pico-8 play session: hold → + tap 🅾, after a click and taps of 🅾, ❎, 🅾+❎, 🅾 in the second before t = 0

[t = 2 s] hold → ~2s, tap 🅾 ~4×
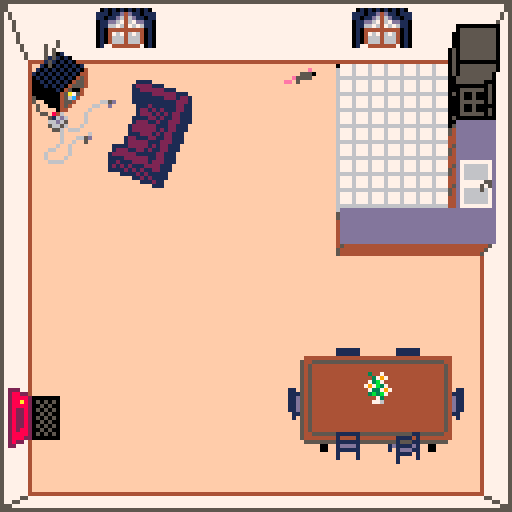
[t = 4 s] hold → ~4s, tap 🅾 ~7×
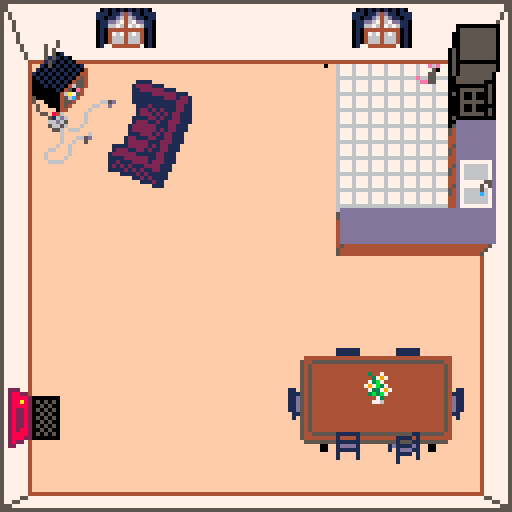
[t = 8 s] hold → ~8s, tap 🅾 ~14×
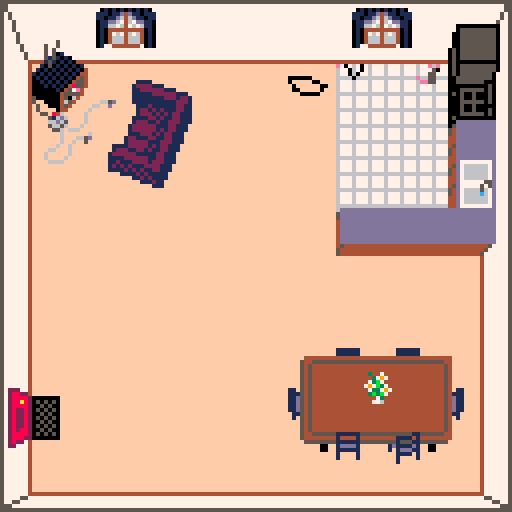

pico-8 cartridge
version 42
__lua__
-- ant & mouse house
-- by cole cecil

debug = false
debug_was_on = false
is_menu = true
last_frame_time = 0
delta_t = 0

selected_mode = "active"
menu_cursor = {}
menu_cursor_visible_time = .4
menu_cursor_cycle_time = .8

mouse = nil
ants = {}
foods = {}
phrmns = {}
tv = {}
faucet = {}
last_ant_entry = nil
ant_entry_interval = 5
collision_tiles = {}

function _init()
 init_menu()
end

function init_menu()
 poke(0x5f36, 64)
 menu_cursor.active = true
 menu_cursor.elapsed_time = 0
end

function init_game()
 init_collision_tiles()
 init_ant_hole_pos()
 init_mouse()
 init_tv()
 init_faucet()
end

function _update60()
 delta_t = time() -
   last_frame_time
 last_frame_time = time()

 if btnp(🅾️) then
  debug = not debug
  if debug then
   printh("", "log",
     not debug_was_on)
   debug_was_on = true
  end
 end
 
 if is_menu then
  update_menu()
 else
  update_game()
 end
end

function _draw()
 if is_menu then
  draw_menu()
 else
  draw_game()
 end
end

function update_menu()
 if selected_mode == "active"
   then
  menu_cursor.pos = {
   x = 41,
   y = 52
  }
 else
  menu_cursor.pos = {
   x = 41,
   y = 58
  }
 end
 
 menu_cursor.elapsed_time +=
   delta_t
 if menu_cursor.elapsed_time >
   menu_cursor_cycle_time then
  menu_cursor.elapsed_time = 0
 end
 
 if menu_cursor.active then
  if btnp(⬆️) then
   selected_mode = "active"
   menu_cursor.elapsed_time = 0
  end
  if btnp(⬇️) then
   selected_mode = "passive"
   menu_cursor.elapsed_time = 0
  end
 
  if btnp(❎) then
   log("mode selected", {
    selected_mode =
      selected_mode,
   })
   menu_cursor.active = false
   menu_cursor.elapsed_time = 0
   menu_cursor.submit_time = 0
   
   init_game()
  end
 else
  menu_cursor.submit_time +=
    delta_t
  if menu_cursor.submit_time >
    3 * menu_cursor_cycle_time
    then
   is_menu = false
  end
 end
end

function update_game()
 for i, food in ipairs(foods) do
  if food.amount <= 0 then
   if debug then
    log("food completely eaten",
      {
       id = food.id,
       pos = food.pos,
       amount = food.amount
      })
   end
   for ant in all(ants) do
    if ant.food_detected and
      ant.food_detected.id ==
      food.id then
     log("ant's detected " ..
       "food was eaten", {
        id = ant.id,
        pos = ant.pos,
        dir = ant.dir,
        food_id = food.id,
        food_pos = food.pos
       })
     ant.food_detected = nil
    end
   end
   deli(foods, i)
  end
 end

 if count(ants) == 0 or
   time() - last_ant_entry > 5
   then
  add(
   ants,
   spawn_ant(foods, phrmns)
  )
  last_ant_entry = time()
 end
 
 for i, ant in ipairs(ants) do
  if ant.home_arrival_time !=
    nil and time() -
    ant.home_arrival_time > .75
    then
   deli(ants, i)
  else
   ant_try_eating(ant)
   ant_excrete_phrmn(ant,
     phrmns)
   set_ant_dir(ant, foods,
     phrmns)
   move_ant(ant)
  end
 end

 check_mouse_eating()
 if selected_mode == "active"
   then
  set_mouse_dir()
 else
  set_auto_mouse_dir()
 end
 move_mouse()
 
 phrmns_evap(phrms)
 
 update_tv()
 update_faucet()
end

function draw_menu()
 cls(0)
	palt(0, true)
	palt(15, true)

	color(14)
	print("\^w\^tant & mouse" ..
	  "\nhouse", 21, 5)
 color(7)
	print("select mode:\n", 41, 40)

 local cursor_visible =
   menu_cursor.elapsed_time <=
   menu_cursor_visible_time
 if cursor_visible and
   menu_cursor.active	then
	 spr(16, menu_cursor.pos.x - 1,
	   menu_cursor.pos.y - 2, 1, 1,
	   true)
	end
	
	if menu_cursor.active or
	  (selected_mode == "active"
	  and cursor_visible) then
	 local clr = 7
	 if selected_mode == "active"
	   then
	  clr = 9
	 end
	 print("  active", 41, 52, clr)
	end
	if menu_cursor.active or
	  (selected_mode == "passive"
	  and cursor_visible) then
	 local clr = 7
	 if selected_mode == "passive"
	   then
	  clr = 9
	 end
	 print("  passive", 41, 58,
	   clr)
	end
	
	if menu_cursor.active then
  color(2)
  line(8, 72, 120, 72)
  if selected_mode == "active"
    then
   print("control the mouse " ..
     "and place", 8, 82)
   print("cheese crumbs for " ..
     "the ants!\n")
   print("⬅️➡️⬆️⬇️: move")
   print("❎: nibble " ..
     "cheese")
  else
   print("the mouse is " ..
     "controlled", 8, 82)
   print("automatically. " ..
     "sit back and")
   print("enjoy the show!\n")
  end
  print("🅾️: toggle blacklight")
  print("    (to see pheromone trails)")
	end
end

function draw_game()
	cls(15)
	palt(0, false)
	palt(15, true)
	
	map(0, 0, 0, 0, 16, 16)

 if debug then
  draw_phrmns(phrmns)
  local hole =
    get_ant_hole_pos()
  pset(hole.x - .5, hole.y - .5,
    14)
 end
 
 for ant in all(ants) do
  draw_ant(ant)
 end

 if mouse.anim != "run_up" and
   mouse.anim != "run_down" then
  draw_mouse()
 end

 for food in all(foods) do
  draw_food(food)
 end
 
 if mouse.anim == "run_up" or
   mouse.anim == "run_down" then
  draw_mouse()
 end

 map(16, 0, 0, 0, 16, 16)
 
 draw_tv()
 draw_faucet_drip()
end
-->8
-- ants

ant_hole_pos = nil
ant_current_id = 0

ant_speed = 1.5
ant_time_limit = 120
ant_dir_change_time = 1
ant_max_angle_change = .15
ant_food_detect_dist = 10
ant_sense_area_vrtcs = 6
ant_phrmn_detect_angle = .2
ant_phrmn_detect_dist = 5

function spawn_ant(foods,
  phrmns)
 local ant = {
  id = get_ant_id(),
  pos = get_ant_hole_pos(),
  waypoints = {
   get_ant_hole_pos()
  },
		entry_time = time(),
		home_arrival_time = nil,
		dir = nil,
		dir_change_time = nil,
		food_detected = nil,
		food_held = nil,
		sense_area = nil,
		phrmn_following = nil
 }
 set_ant_dir(ant, foods, phrmns)

 if debug then
  log("ant spawned", {
   id = ant.id,
   pos = ant.pos,
   dir = ant.dir
  })
 end

 return ant
end

function init_ant_hole_pos()
 local pos_options = {}

 for y = 52, 95 do
  add(pos_options, {
   x = 8,
   y = y
  })
 end
 for y = 112, 122 do
  add(pos_options, {
   x = 8,
   y = y
  })
 end
 for y = 64, 80 do
  add(pos_options, {
   x = 119,
   y = y
  })
 end
 for x = 58, 100 do
  add(pos_options, {
   x = x,
   y = 16
  })
 end
 for x = 9, 67 do
  add(pos_options, {
   x = x,
   y = 122
  })
 end
 
 ant_hole_pos = rnd(pos_options)
 ant_hole_pos.x += .5
 ant_hole_pos.y += .5
end

function get_ant_hole_pos()
 return {
  x = ant_hole_pos.x,
  y = ant_hole_pos.y
 }
end

function get_ant_id()
 if ant_current_id == 32767 then
  ant_current_id = 1
 else
  ant_current_id += 1
 end
 return ant_current_id
end

function set_ant_sense_area(ant)
 local sense_area = {}
 local look_angle =
   atan2(ant.dir.x, ant.dir.y)
 local angle_incr = (2 *
   ant_phrmn_detect_angle) /
   (ant_sense_area_vrtcs - 2)

 sense_area[1] = ant.pos
 for i = 2, ant_sense_area_vrtcs
   do
  local angle_to_vrtx =
    (look_angle -
    ant_phrmn_detect_angle) +
    angle_incr * (i - 2)
  local vrtx_dir = {
   x = cos(angle_to_vrtx),
   y = sin(angle_to_vrtx)
  }
  sense_area[i] = {
   x = ant.pos.x + vrtx_dir.x *
     ant_phrmn_detect_dist,
   y = ant.pos.y + vrtx_dir.y *
     ant_phrmn_detect_dist
  }
 end

 ant.sense_area = sense_area
end

function set_ant_dir(ant, foods,
  phrmns)
 if ant.dir == nil or time() -
   ant.dir_change_time >
   ant_dir_change_time then
  if ant_returning(ant) then
   set_ant_home_dir(ant, phrmns)
  else
   local food =
     ant.food_detected
   if food == nil then
    food = ant_detect_food(ant,
      foods)
    if food != nil then
     if debug then
      log("ant detected food", {
       id = ant.id,
       pos = ant.pos,
       dir = ant.dir,
       food_id = food.id,
       food_pos = food.pos
      })
     end
     if ant.phrmn_following !=
       nil then
      if debug then
       log("ant added waypoint",
         {
          reason = "detected " ..
            "food while " ..
            "following " ..
            "pheromone trail",
          id = ant.id,
          waypoint = ant.pos,
          phrmmn_id =
            ant.phrmn_following
         })
      end
      ant.phrmn_following = nil
      add(ant.waypoints, {
       x = ant.pos.x,
       y = ant.pos.y
      })
     end
    end
   end
   if food != nil then
    ant.food_detected = food
    set_ant_food_dir(ant, food)
    ant.sense_area = nil
   else
    set_ant_explr_dir(ant,
      phrmns)
   end
  end
 end
end

function set_ant_home_dir(ant,
  phrmns)
 local waypoints_left =
   count(ant.waypoints)
 local waypoint = ant.waypoints[
  waypoints_left
 ]

 if waypoints_left > 1 and
   abs(waypoint.x - ant.pos.x) <
   1 and
   abs(waypoint.y - ant.pos.y) <
   1 then
  local old_waypoint =
    deli(ant.waypoints)
  waypoint = ant.waypoints[
   waypoints_left - 1
  ]
  if debug then
   log("ant reached waypoint", {
    id = ant.id,
    pos = ant.pos,
    dir = ant.dir,
    waypoint = old_waypoint,
    new_waypoint = waypoint
   })
  end
 end

 optimize_waypoints(ant)
 waypoint = ant.waypoints[
   count(ant.waypoints)]

 local angle = atan2(
  waypoint.x - ant.pos.x,
  waypoint.y - ant.pos.y
 )
 ant.dir = {
  x = cos(angle),
  y = sin(angle)
 }
 ant.dir_change_time = time()
end

function optimize_waypoints(ant)
 local waypoints_left
 local wp_discarded
 repeat
  waypoints_left =
    count(ant.waypoints)
  wp_discarded = false
  wp = ant.waypoints[
    waypoints_left]
  home = ant.waypoints[1]
  if waypoints_left > 1 and
    distance(wp, home) >
    distance(ant.pos, home) then
   if debug then
    local new_wp = nil
    if waypoints_left > 2 then
     new_wp = ant.waypoints[
       waypoints_left - 1]
    end
    log("ant discarded " ..
      "waypoint that would " ..
      "take it further from " ..
      "home", {
     id = ant.id,
     pos = ant.pos,
     dir = ant.dir,
     old_waypoint = wp,
     new_waypoint = new_wp
    })
   end
   deli(ant.waypoints)
   waypoints_left =
     count(ant.waypoints)
   wp_discarded = true
  end
 until waypoints_left == 1 or
   not wp_discarded
end

function set_ant_food_dir(ant,
  food)
 local angle = atan2(
  food.pos.x - ant.pos.x,
  food.pos.y - ant.pos.y
 )
 ant.dir = {
  x = cos(angle),
  y = sin(angle)
 }
 ant.dir_change_time = time()
end

function set_ant_explr_dir(ant,
  phrmns)
 local ant_angle
 local phrmn_angle
 if ant.dir == nil then
  local phrmn_angles =
    get_angle_to_phrmn(phrmns,
    ant)
  if count_pairs(phrmn_angles) >
    0 then
   local food_id = rnd_key(
     phrmn_angles)
   phrmn_angle =
     phrmn_angles[food_id]
   ant.phrmn_following = food_id
   if debug then
    log("ant started " ..
      "following pheromones " ..
      "while spawning", {
       id = ant.id,
       pos = ant.pos,
       dir = ant.dir,
       phrmn_id = food_id
      })
   end
  end
  if phrmn_angle != nil then
   ant_angle = phrmn_angle
  else
   ant_angle = rnd()
  end
 else
  set_ant_sense_area(ant)
  local phrmn_angles =
    get_angle_to_phrmn(phrmns,
    ant)
  if count_pairs(phrmn_angles) >
    0 then
   local food_id = rnd_key(
     phrmn_angles)
   phrmn_angle =
     phrmn_angles[food_id]
   if food_id !=
     ant.phrmn_following then
    if debug then
     log("ant started " ..
       "following pheromones", {
        id = ant.id,
        pos = ant.pos,
        dir = ant.dir,
        phrmn_id = food_id
       })
    end
    if ant.phrmn_following !=
      nil then
     if debug then
      log("ant added waypoint", {
       reason = "switched to " ..
         "different " ..
         "pheromone trail",
       id = ant.id,
       waypoint = ant.pos,
       old_phrmn_id =
         ant.phrmn_following,
       new_phrmn_id = food_id
      })
     end
     add(ant.waypoints, {
      x = ant.pos.x,
      y = ant.pos.y
     })
    end
    ant.phrmn_following =
      food_id
   end
  end
  if phrmn_angle != nil then
   ant_angle = phrmn_angle
  else
   if ant.phrmn_following != nil
     then
    if debug then
     log("ant added waypoint", {
      reason = "pheromone " ..
        "trail lost",
      id = ant.id,
      waypoint = ant.pos,
      phrmn_id =
        ant.phrmn_following
     })
    end
    ant.phrmn_following = nil
    add(ant.waypoints, {
     x = ant.pos.x,
     y = ant.pos.y
    })
   end
   ant_angle = atan2(ant.dir.x,
     ant.dir.y)
   ant_angle -=
     rnd(ant_max_angle_change *
     2) - ant_max_angle_change
  end
 end
 
 ant.dir = {
  x = cos(ant_angle),
  y = sin(ant_angle)
 }
 ant.dir_change_time = time()
end

function move_ant(ant)
 if ant_ready_to_exit(ant) then
  return
 end
 
 local dist = ant_speed *
   delta_t

 local pos = {}
 pos.x = ant.pos.x +
   ant.dir.x * dist
 pos.y = ant.pos.y +
   ant.dir.y * dist
 
 local colliding =
   is_collision(pos)
 if colliding then
  pos.x -= ant.dir.x * dist
  colliding = is_collision(pos)
  if colliding then
   pos.x += ant.dir.x * dist
   pos.y -= ant.dir.y * dist
   colliding = is_collision(pos)
   if colliding then
    pos.x -= ant.dir.x * dist
   end
  end
 end
 
 ant.pos.x = pos.x
 ant.pos.y = pos.y
end

function ant_detect_food(ant,
  foods)
 local nearest
 local nearest_dist =
   ant_food_detect_dist
 for i, food in ipairs(foods) do
  local diff = {
   x = food.pos.x - ant.pos.x,
   y = food.pos.y - ant.pos.y
  }
  local dist = sqrt(
   diff.x * diff.x +
   diff.y * diff.y
  )
  if dist < nearest_dist then
   nearest = food
   nearest_dist = dist
  end
 end
 return nearest
end

function ant_try_eating(ant)
 if ant.food_detected != nil
   then
  local food = ant.food_detected
  local diff = {
   x = food.pos.x - ant.pos.x,
   y = food.pos.y - ant.pos.y
  }
  if abs(diff.x) < 1 and
    abs(diff.y) < 1 then
   if debug then
    log("ant obtained food", {
     id = ant.id,
     pos = ant.pos,
     dir = ant.dir,
     food_id =
       ant.food_detected.id,
     food_pos =
       ant.food_detected.pos
    })
   end
   bite_food(ant.food_detected)
   ant.food_held =
     ant.food_detected.id
   ant.food_detected = nil
  end
 end
end

function ant_excrete_phrmn(ant,
  phrmns)
 if ant.food_held != nil then
  add_phrmn(phrmns, ant.pos,
    ant.food_held)
 end
end

function ant_returning(ant)
 return ant.food_held != nil or
    time() - ant.entry_time >
    ant_time_limit
end

function ant_ready_to_exit(ant)
 if ant_returning(ant) then
  local home =
    get_ant_hole_pos()
  local diff = {
   x = home.x - ant.pos.x,
   y = home.y - ant.pos.y
  }
  local is_home =
    abs(diff.x) < 1 and
    abs(diff.y) < 1
  if is_home and
    ant.home_arrival_time == nil
    then
   ant.home_arrival_time =
     time()
   ant.pos = {
    x = home.x,
    y = home.y
   }
   if debug then
    log("ant arrived home", {
     id = ant.id,
     pos = ant.pos,
     dir = ant.dir,
     home = home
    })
   end
  end
  return is_home
 end
 return false
end

function draw_ant(ant)
 local color = 0
 local draw_sense_area = false
 
 if debug then
  if ant_returning(ant) then
   if ant.food_held != nil then
    color = 9
   else
    color = 5
   end
  elseif ant.food_detected !=
    nil then
   color = 8 
  end
  
  draw_sense_area =
    ant.sense_area != nil and
    ant.food_detected == nil and
    not ant_returning(ant)
 end

 if draw_sense_area then
  for i = 2,
    ant_sense_area_vrtcs do
   line(
    ant.sense_area[i - 1].x,
    ant.sense_area[i - 1].y,
    ant.sense_area[i].x,
    ant.sense_area[i].y,
    color
   )
  end
  line(
   ant.sense_area[
     ant_sense_area_vrtcs].x,
   ant.sense_area[
     ant_sense_area_vrtcs].y,
   ant.sense_area[1].x,
   ant.sense_area[1].y,
   color
  )
 else
  pset(
  	ant.pos.x,
  	ant.pos.y,
   color
  )
 end
end
-->8
-- utils

function distance(pos1, pos2)
 local diff = {
  x = pos2.x - pos1.x,
  y = pos2.y - pos1.y
 }
 return sqrt(
  diff.x * diff.x +
  diff.y * diff.y
 )
end

function is_collision(pos)
 local clsn_sprt = mget(
  flr(pos.x / 8),
  flr((pos.y / 8) + 16)
 )
 local sprt_col = clsn_sprt % 16
 local sprt_row =
   flr(clsn_sprt / 16)
 local pos_in_sprt = {
  x = pos.x % 8,
  y = pos.y % 8
 }
 local clsn_color = sget(
   sprt_col * 8 + pos_in_sprt.x,
   sprt_row * 8 + pos_in_sprt.y
 )
 return clsn_color == 0
end

function check_if_clsn_tile(x,
  y)
 local clsn_sprt = mget(
  x,
  y + 16
 )
 local sprt_col = clsn_sprt % 16
 local sprt_row =
   flr(clsn_sprt / 16)
 for i = 0, 7 do
  for j = 0, 7 do
   local clsn_color = sget(
    sprt_col * 8 + i,
    sprt_row * 8 + j
   )
   if clsn_color == 0 then
    return true
   end
  end
 end
 return false
end

function init_collision_tiles()
 for x = 0, 15 do
  for y = 0, 15 do
   if check_if_clsn_tile(x, y)
     then
    set_tile_val(
     collision_tiles,
     x,
     y,
     true
    )
   end
  end
 end
end

function set_tile_val(tbl, x, y,
  val)
 local col = tbl[x]
 if col == nil then
  col = {}
  tbl[x] = col
 end
 col[y] = val
end

function get_tile_val(tbl, x, y)
 local col = tbl[x]
 if col == nil then
  return nil
 end
 return col[y]
end

function get_tile_with_min_val(
  tbl, field)
 local min_val = nil
 local tile = nil
 for x, col in pairs(tbl) do
  for y, val in pairs(col) do
   if min_val == nil or
     val[field] < min_val then
    min_val = val[field]
    tile = {
     x = x,
     y = y
    }
   end
  end
 end
 return tile
end

function is_clsn_tile(x, y)
 return get_tile_val(
   collision_tiles, x, y) != nil
end

function is_in_clsn_tile(pos)
 return is_clsn_tile(
  flr(pos.x / 8),
  flr(pos.y / 8)
 )
end

function is_tile_in_bounds(x, y)
 return x >= 0 and x <= 15 and
   y >= 0 and y <= 15
end

function mnhtn_dist(x1, y1, x2,
  y2)
 return abs(x2 - x1) +
   abs(y2 - y1)
end

function count_pairs(tbl)
 local n = 0
 for k, v in pairs(tbl) do
  n += 1
 end
 return n
end

function rnd_key(tbl)
 local len = count_pairs(tbl)
 if len == 0 then
  return nil
 end
 
 local chosen = flr(rnd(len))
 local i = 0
 for k, v in pairs(tbl) do
  if i == chosen then
   return k
  end
  i += 1
 end
end

function log(msg, data)
 local total_msg = 'msg:"' ..
   msg .. '"'
 for k, v in pairs(data) do
  if type(v) == "table" then
   local tmp_v = ''
   if v.x != nil and v.y != nil
     then
    tmp_v = 'x=' .. tostr(v.x)
      .. ',y=' .. tostr(v.y)
   end
   for vk, vv in pairs(v) do
    if vk != "x" and vk != "y"
      then
     if tmp_v != '' then
      tmp_v ..= ','
     end
     tmp_v ..= vk .. '=' ..
       tostr(vv)
    end
   end
   v = tmp_v
  end
  total_msg ..= ', ' .. k ..
    ':"' .. tostr(v) .. '"'
 end
 printh(total_msg, "log")
end
-->8
-- mouse

mouse_speed = 45
mouse_anim_time = .1
mouse_idle_sprt = 240
mouse_hiding_spots = {
 {
  x = 4 * 8,
  y = 4 * 8
 },
 {
  x = 11 * 8,
  y = 12 * 8
 }
}

function init_mouse()
 mouse = {
  pos = get_mouse_start_pos(),
  dir = {
   x = 0,
   y = 1
  },
  flipped = false,
  start_pos = nil,
  end_pos = nil,
  move_prgrss = false,
  food_dropped = nil,
  anim = nil,
  anim_pos = 0
 }
 log("mouse spawned", {
  pos = mouse.pos,
  selected_mode = selected_mode
 })
 local path =
   get_mouse_food_path()
 local path_str = ""
 for node in all(mouse.path) do
  path_str ..= "x=" .. node.x ..
    "y=" .. node.y .. ", "
 end
end

function get_mouse_start_pos()
 local pos
 if selected_mode == "active"
   then
  pos = {
   x = 8 * 8,
   y = 2 * 8
  }
 else
  pos = rnd(mouse_hiding_spots)
 end
 return pos
end

function check_mouse_eating()
 if btnp(❎) and selected_mode
   == "active" then
  local pos = {
   x = mouse.pos.x + 4,
   y = mouse.pos.y + 4
  }
  if is_valid_food_pos(pos) then
   mouse.anim = "nibble"
   mouse.anim_pos = 0
   mouse.food_dropped =
     spawn_food(pos,
     mouse.flipped)
  end
 end
end

function set_mouse_dir()
 if (mouse.end_pos != nil and
    not mouse.move_prgrss) or
    mouse.anim == "nibble" then
  return
 end

 local dir
 local anim
 if btn(⬅️) then
  dir = {
   x = -1,
   y = 0
  }
  anim = "run_horiz"
 end
 if btn(➡️) then
  dir = {
   x = 1,
   y = 0
  }
  anim = "run_horiz"
 end
 if btn(⬆️) then
  dir = {
   x = 0,
   y = -1
  }
  anim = "run_up"
 end
 if btn(⬇️) then
  dir = {
   x = 0,
   y = 1
  }
  anim = "run_down"
 end
 
 if dir == nil then
  return
 end

 local end_pos
 if mouse.end_pos != nil then
  if dir.x != mouse.dir.x or
    dir.y != mouse.dir.y then
   return
  end
  end_pos = {
   x = mouse.end_pos.x +
     dir.x * 8,
   y = mouse.end_pos.y +
     dir.y * 8
  }
 else
  end_pos = {
   x = mouse.pos.x + dir.x * 8,
   y = mouse.pos.y + dir.y * 8
  }
 end
 if is_in_clsn_tile(end_pos)
   then
  return
 end
 
 mouse.anim = anim
 mouse.dir = dir
 if mouse.dir.x == -1 then
  mouse.flipped = true
 elseif mouse.dir.x == 1 then
  mouse.flipped = false
 end
 if mouse.start_pos == nil then
  mouse.start_pos = {
   x = mouse.pos.x,
   y = mouse.pos.y
  }
 end
 mouse.end_pos = end_pos
 mouse.move_prgrss = false
end

function set_auto_mouse_dir()
 if mouse.end_pos == nil and
   mouse.path != nil then
  mouse.start_pos = {
   x = mouse.pos.x,
   y = mouse.pos.y
  }
  
  local end_tile =
    deli(mouse.path, 1)
  mouse.end_pos = {
   x = end_tile.x * 8,
   y = end_tile.y * 8
  }
  
  local x = mouse.end_pos.x -
    mouse.start_pos.x
  local y = mouse.end_pos.y -
    mouse.start_pos.y
  mouse.dir = {
   x = mid(-1, x, 1),
   y = mid(-1, y, 1)
  }
  
  if mouse.dir.x != 0 then
   mouse.anim = "run_horiz"
   if mouse.dir.x == -1 then
    mouse.flipped = true
   else
    mouse.flipped = false
   end
  else
   if mouse.dir.y == -1 then
    mouse.anim = "run_up"
   else
    mouse.anim = "run_down"
   end
  end
  
  if count(mouse.path) == 0 then
   mouse.path = nil
  end
 end
end

function move_mouse()
 if mouse.end_pos == nil then
  return
 end
 
 local axis
 if mouse.dir.x != 0 then
  axis = "x"
 else
  axis = "y"
 end
 
 mouse.pos[axis] +=
   mouse.dir[axis] * mouse_speed
   * delta_t
 local d1 = mouse.pos[axis]
   - mouse.start_pos[axis]
 local d2 = mouse.end_pos[axis]
   - mouse.start_pos[axis]
 if abs(d1) >= abs(d2) then
  mouse.pos[axis] =
    mouse.end_pos[axis]
  mouse.start_pos = nil
  mouse.end_pos = nil
  mouse.anim = nil
  mouse.anim_pos = 0
  mouse.move_prgrss = false
 elseif abs(
    mouse.end_pos[axis] -
    mouse.pos[axis]
   ) < 4
   then
  mouse.move_prgrss = true
 end
end

function get_mouse_food_path()
 local options =
   get_food_pos_options()
 local food_pos = rnd(options)
 mouse.path_type = "food"
 mouse.path = 
   calc_path({
    x = flr(food_pos.x / 8),
    y = flr(food_pos.y / 8)
   })
end

function get_mouse_hide_path()
 local hiding_spot =
   rnd(mouse_hiding_spots)
 mouse.path_type = "hide"
 mouse.path =
   calc_path({
     x = flr(hiding_spot.x / 8),
     y = flr(hiding_spot.y / 8)
   })
end

function calc_path(dest)
 local open = {}
 local closed = {}
 local current = nil
 
 local start = {
  x = flr(mouse.pos.x / 8),
  y = flr(mouse.pos.y / 8)
 }
	 log("calculating mouse path", {
  start = start,
  dest = dest
 })
 set_tile_val(
  open,
  start.x,
  start.y,
  {
   parent = nil,
   dist = 0,
   estmt = mnhtn_dist(
    start.x,
    start.y,
    dest.x,
    dest.y
   )
  }
 )

 while current == nil or
   current.x != dest.x or
   current.y != dest.y do
  current =
    get_tile_with_min_val(open,
    "estmt")
  current_vals =
    open[current.x][current.y]
  
  set_tile_val(
   closed,
   current.x,
   current.y,
   current_vals
  )
  set_tile_val(
   open,
   current.x,
   current.y,
   nil
  )
  
  local adj_list = {
   {
    x = current.x - 1,
    y = current.y
   },
   {
    x = current.x + 1,
    y = current.y
   },
   {
    x = current.x,
    y = current.y - 1
   },
   {
    x = current.x,
    y = current.y + 1
   }
  }
  for tile in all(adj_list) do
   if is_tile_in_bounds(tile.x,
     tile.y) and
     not is_clsn_tile(tile.x,
     tile.y) and
     get_tile_val(closed,
     tile.x, tile.y) == nil then
    local dist =
      current_vals.dist + 1
    local estmt = dist +
      mnhtn_dist(
       tile.x,
       tile.y,
       dest.x,
       dest.y
      )
    local open_tile_val =
      get_tile_val(open, tile.x,
      tile.y)
    if open_tile_val == nil or
      open_tile_val.dist > dist
      then
     set_tile_val(
      open,
      tile.x,
      tile.y,
      {
       parent = current,
       dist = dist,
       estmt = estmt
      }
     )
    end
   end
  end
 end
 
 local path = {}
 local current_dir = {
  x = 0,
  y = 0
 }
 while current != nil do
  val = get_tile_val(closed,
    current.x, current.y)
  local parent = val.parent
  if parent != nil then
   local dir = {
    x = parent.x - current.x,
    y = parent.y - current.y
   }
   if dir.x != current_dir.x or
     dir.y != current_dir.y then
    add(path, current, 1)
    current_dir = dir
   end
  end
  current = parent
 end
 return path
end

function draw_mouse()
 if mouse.anim == "run_horiz"
   then
  local frame = flr(
    mouse.anim_pos /
    mouse_anim_time)
  spr(224 + frame, mouse.pos.x,
    mouse.pos.y, 1, 1,
    mouse.flipped)
  mouse.anim_pos += delta_t
  if mouse.anim_pos >= 4 *
    mouse_anim_time then
   mouse.anim_pos -= 4 *
     mouse_anim_time
  end
 elseif mouse.anim == "run_down"
   then
  local frame = flr(
    mouse.anim_pos /
    mouse_anim_time)
  spr(228 + frame, mouse.pos.x,
    mouse.pos.y, 1, 1)
  mouse.anim_pos += delta_t
  if mouse.anim_pos >= 4 *
    mouse_anim_time then
   mouse.anim_pos -= 4 *
     mouse_anim_time
  end
 elseif mouse.anim == "run_up"
   then
  local frame = flr(
    mouse.anim_pos /
    mouse_anim_time)
  spr(232 + frame, mouse.pos.x,
    mouse.pos.y, 1, 1)
  mouse.anim_pos += delta_t
  if mouse.anim_pos >= 4 *
    mouse_anim_time then
   mouse.anim_pos -= 4 *
     mouse_anim_time
  end
 elseif mouse.anim == "nibble"
   then
  local frame = flr(
    mouse.anim_pos /
    mouse_anim_time)
  local offset
  if frame <= 3 then
   offset = 1 + flr(frame / 2)
  elseif frame <= 15 then
   local loop_frame =
     (frame - 4) % 3
   if loop_frame == 1 then
    offset = 3
   else
    offset = 2
   end
  else
   offset = 2
  end
  spr(mouse_idle_sprt + offset,
    mouse.pos.x, mouse.pos.y, 1,
    1, mouse.flipped)
  if frame == 6 then
   mouse.food_dropped
     .anim_frame = 1
  elseif frame == 9 then
   mouse.food_dropped
     .anim_frame = 2
  elseif frame == 12 then
   mouse.food_dropped
     .anim_frame = 3
  elseif frame == 15 then
   mouse.food_dropped
     .anim_frame = 4
  end
  mouse.anim_pos += delta_t
  if mouse.anim_pos >= 18 *
    mouse_anim_time then
   mouse.anim = nil
   mouse.anim_pos = 0
   mouse.food_dropped = nil
  end
 else
  spr(mouse_idle_sprt,
    mouse.pos.x,
    mouse.pos.y, 1, 1,
    mouse.flipped)
 end
end
-->8
-- food

food_current_id = 0
food_bite_size = .05

function get_food_pos_options()
 local pos_options = {}
 for x = 0, 15 do
  for y = 0, 15 do
   local sprite =
     mget(x, y + 16)
   local sprt_col = sprite % 16
   local sprt_row =
     flr(sprite / 16)
   local sprt_clr = sget(
    sprt_col * 8,
    sprt_row * 8
   )
   if sprt_clr == 7 then
    local spot_taken = false
    for food in all(foods) do
     if food.pos.x == x * 8 + 4
       and food.pos.y ==
       y * 8 + 4 then
      spot_taken = true
     end
    end
    if not spot_taken then
     add(pos_options, {
      x = x * 8 + 4,
      y = y * 8 + 4
     })
    end
   end
  end
 end
 return pos_options
end

function is_valid_food_pos(pos)
 for option in
   all(get_food_pos_options())
   do
  if pos.x == option.x and
    pos.y == option.y then
   return true
  end
 end
 return false
end

function spawn_food(pos,
  flipped)
 if not is_valid_food_pos(pos)
   then
  if debug then
   log("tried to spawn food " ..
     "at invalid position", {
      pos = pos
     })
  end
  return
 end

 local food = {
  id = get_food_id(),
  pos = pos,
  amount = 1,
  anim_frame = 0,
  flipped = flipped
 }
 add(foods, food)
 if debug then
  log("food spawned", {
   id = food.id,
   pos = food.pos,
   amount = food.amount
  })
 end
 return food
end

function get_food_id()
 if food_current_id == 32767
   then
  food_current_id = 1
 else
  food_current_id += 1
 end
 return food_current_id
end

function bite_food(food)
 local new_amount = food.amount
   - food_bite_size
 if new_amount < 0 then
  new_amount = 0
 end
 if debug then
  log("food bitten", {
   id = food.id,
   pos = food.pos,
   old_amount = food.amount,
   new_amount = new_amount
  })
 end
 food.amount = new_amount
end

function draw_food(food)
 local frame = ceil(
   food.anim_frame *
   food.amount)
 spr(244 + frame,
   food.pos.x - 4,
   food.pos.y - 4, 1, 1,
   food.flipped)
end
-->8
-- pheromones

phrmn_add_rate = .15
phrmn_evap_rate = .003

function add_phrmn(phrmns, pos,
   food_id)
 local col = phrmns[flr(pos.x)]
 if col == nil then
  col = {}
  phrmns[flr(pos.x)] = col
 end
 
 local cell = col[flr(pos.y)]
 if cell == nil then
  cell = {}
  col[flr(pos.y)] = cell
 end

 local phrmn = cell[food_id]
 if phrmn == nil then
  phrmn = 0
 end
 
 phrmn += phrmn_add_rate *
   delta_t
 phrmn = min(phrmn, 1)
 cell[food_id] = phrmn
end

function phrmns_evap(phrms)
 for x, col in pairs(phrmns) do
  for y, cell in pairs(col) do
   for food_id, phrmn in
     pairs(cell) do
    phrmn -= phrmn_evap_rate *
      delta_t
    cell[food_id] = phrmn
    if phrmn <= 0 then
     cell[food_id] = nil
     if count_pairs(cell) == 0
       then
      col[y] = nil
      if count_pairs(col) == 0
        then
       phrmns[x] = nil
      end
     end
    end
   end
  end
 end
end

function get_angle_to_phrmn(
  phrmns, ant)
 local bounds
 local look_angle
 if ant.dir != nil then
  bounds =
    get_phrmn_dtct_bnds(ant)
  look_angle =
    atan2(ant.dir.x, ant.dir.y)
 else
  bounds =
    get_spawn_phrmn_dtct_bnds(
    ant)
 end

 local phrmn_dirs = {}
 for i=bounds.x1, bounds.x2 do
  for j=bounds.y1, bounds.y2 do
   local phrmn_col = phrmns[i]
   local phrmn_cell
   if phrmn_col != nil then
    phrmn_cell = phrmn_col[j]
   end
   if phrmn_cell != nil then
    for food_id, phrmn in
      pairs(phrmn_cell) do
     local dir = {
      x = i + .5 - ant.pos.x,
      y = j + .5 - ant.pos.y
     }
     local angle = atan2(
       dir.x, dir.y)
     local dist = sqrt(
      dir.x * dir.x +
      dir.y * dir.y
     )

     local in_sense_area
     if look_angle != nil then
      in_sense_area = dist <
        ant_phrmn_detect_dist and
        angle > (look_angle -
        ant_phrmn_detect_angle)
        and angle < (look_angle +
        ant_phrmn_detect_angle)
     else
      in_sense_area = dist <
        ant_phrmn_detect_dist
     end

     if in_sense_area then
      local phrmn_dir =
        phrmn_dirs[food_id]
      if phrmn_dir == nil then
       phrmn_dir = {
        x = 0,
        y = 0
       }
       phrmn_dirs[food_id] =
         phrmn_dir
      end

      local infl = {
       x = dir.x * phrmn,
       y = dir.y * phrmn
      }
      phrmn_dir.x += infl.x
      phrmn_dir.y += infl.y
     end
    end
   end
  end
 end

 local phrmn_angles = {}
 for food_id, phrmn_dir in
   pairs(phrmn_dirs) do
  phrmn_angles[food_id] = atan2(
   phrmn_dir.x,
   phrmn_dir.y
  )
 end
 return phrmn_angles
end

function get_phrmn_dtct_bnds(
  ant)
 local bounds = {
  x1 = flr(ant.sense_area[1].x),
  x2 = flr(ant.sense_area[1].x),
  y1 = flr(ant.sense_area[1].y),
  y2 = flr(ant.sense_area[1].y)
 }
 for i = 2, ant_sense_area_vrtcs
   do
  bounds.x1 = min(
   bounds.x1,
   flr(ant.sense_area[i].x)
  )
  bounds.x2 = max(
   bounds.x2,
   flr(ant.sense_area[i].x)
  )
  bounds.y1 = min(
   bounds.y1,
   flr(ant.sense_area[i].y)
  )
  bounds.y2 = max(
   bounds.y2,
   flr(ant.sense_area[i].y)
  )
 end
 return bounds
end

function
  get_spawn_phrmn_dtct_bnds(ant)
 local diag_side = sqrt(2) *
  ant_phrmn_detect_dist
  
 local sense_area = {}
 sense_area[1] = {
  x = ant.pos.x +
    ant_phrmn_detect_dist,
  y = ant.pos.y
 }
 sense_area[2] = {
  x = ant.pos.x + diag_side,
  y = ant.pos.y + diag_side
 }
 sense_area[3] = {
  x = ant.pos.x,
  y = ant.pos.y +
    ant_phrmn_detect_dist
 }
 sense_area[4] = {
  x = ant.pos.x - diag_side,
  y = ant.pos.y + diag_side
 }
 sense_area[5] = {
  x = ant.pos.x -
    ant_phrmn_detect_dist,
  y = ant.pos.y
 }
 sense_area[6] = {
  x = ant.pos.x - diag_side,
  y = ant.pos.y - diag_side
 }
 sense_area[7] = {
  x = ant.pos.x,
  y = ant.pos.y -
    ant_phrmn_detect_dist
 }
 sense_area[8] = {
  x = ant.pos.x + diag_side,
  y = ant.pos.y - diag_side
 }

 local bounds = {
  x1 = flr(sense_area[1].x),
  x2 = flr(sense_area[1].x),
  y1 = flr(sense_area[1].y),
  y2 = flr(sense_area[1].y)
 }
 for i = 2, 8 do
  bounds.x1 = min(
   bounds.x1,
   flr(sense_area[i].x)
  )
  bounds.x2 = max(
   bounds.x2,
   flr(sense_area[i].x)
  )
  bounds.y1 = min(
   bounds.y1,
   flr(sense_area[i].y)
  )
  bounds.y2 = max(
   bounds.y2,
   flr(sense_area[i].y)
  )
 end
 return bounds
end

function draw_phrmns(phrmns)
 for x, col in pairs(phrmns) do
  for y, cell in pairs(col) do
   for food_id, phrmn in
     pairs(cell) do
    if phrmn > 0 and
      phrmn <= .33 then
     pset(x, y, 4)
    elseif phrmn > .33 and
      phrmn <= .66 then
     pset(x, y, 8)
    elseif phrmn > .66 then
     pset(x, y, 10)
    end
   end
  end
 end
end

function log_phrmns(phrmns)
 printh("pheromones: {", "log")
 for x, col in pairs(phrmns) do
  printh(" x = " .. x .. ": {",
    "log")
  for y, cell in pairs(col) do
   printh("  y = " .. y ..
     ": {", "log")
   for food_id, phrmn in
     pairs(cell) do
    printh("   food_id = " ..
      food_id .. ": " .. phrmn,
      "log")
   end
   printh("  }", "log")
  end
  printh(" }", "log")
 end
 printh("}", "log")
end
-->8
-- tv

tv_px_colors = {0, 5, 6}

function init_tv()
 tv.pixels = {}
 add(tv.pixels, {
  x = 20,
  y = 19
 })
 add(tv.pixels, {
  x = 19,
  y = 20
 })
 add(tv.pixels, {
  x = 20,
  y = 20
 })
 add(tv.pixels, {
  x = 18,
  y = 21,
  alt_color = 8
 })
 add(tv.pixels, {
  x = 19,
  y = 21
 })
 add(tv.pixels, {
  x = 20,
  y = 21
 })
 add(tv.pixels, {
  x = 17,
  y = 22
 })
 add(tv.pixels, {
  x = 18,
  y = 22,
  alt_color = 7
 })
 add(tv.pixels, {
  x = 19,
  y = 22,
  alt_color = 14
 })
 add(tv.pixels, {
  x = 16,
  y = 23
 })
 add(tv.pixels, {
  x = 17,
  y = 23,
  alt_color = 10
 })
 add(tv.pixels, {
  x = 18,
  y = 23,
  alt_color = 7
 })
 add(tv.pixels, {
  x = 19,
  y = 23
 })
 add(tv.pixels, {
  x = 16,
  y = 24
 })
 add(tv.pixels, {
  x = 17,
  y = 24
 })
 add(tv.pixels, {
  x = 18,
  y = 24,
  alt_color = 12
 })
 add(tv.pixels, {
  x = 16,
  y = 25
 })
 add(tv.pixels, {
  x = 17,
  y = 25
 })
 add(tv.pixels, {
  x = 16,
  y = 26
 })
 
 for px in all(tv.pixels) do
  if px.alt_color == nil then
   px.alt_color = 5
  end
  px.color = get_tv_px_color(px)
  px.elapsed_time = 0
  px.time_limit =
    get_tv_px_time_limit()
 end
end

function update_tv()
 for px in all(tv.pixels) do
  px.elapsed_time += delta_t
  if px.elapsed_time >=
    px.time_limit then
   px.elapsed_time = 0
   px.time_limit =
     get_tv_px_time_limit()
   px.color =
     get_tv_px_color(px)
  end
 end
end

function get_tv_px_color(px)
 local total =
   count(tv_px_colors)
 if px.alt_color != nil then
  total += 5
 end
 
 local i = flr(rnd(total)) + 1
 if i <= count(tv_px_colors)
   then
  return tv_px_colors[i]
 else
  return px.alt_color
 end
end

function get_tv_px_time_limit()
 return .05 + .05 * rnd()
end

function draw_tv()
 for px in all(tv.pixels) do
  pset(px.x, px.y, px.color)
 end
end
-->8
-- faucet

faucet_drip_interval = 4
faucet_drip_max_hangtime = 1
faucet_drip_accel = 300
faucet_start_pos = {
 x = 120,
 y = 48
}
faucet_end_pos = {
 x = 120,
 y = 50
}

function init_faucet()
 faucet = {
  last_drip_time = 0,
  drip = nil
 }
end

function update_faucet()
 if faucet.drip != nil then
  if time() -
    faucet.last_drip_time <
    faucet_drip_max_hangtime
    then
   return
  end
  faucet.drip.speed +=
    faucet_drip_accel * delta_t
  faucet.drip.pos.y +=
    faucet.drip.speed * delta_t
  if flr(faucet.drip.pos.y) >
    faucet_end_pos.y then
   faucet.drip = nil
  end
 elseif faucet.last_drip_time
   == nil or time() -
   faucet.last_drip_time >=
   faucet_drip_interval then
  faucet.drip = {
   pos = {
    x = faucet_start_pos.x,
    y = faucet_start_pos.y
   },
   hangtime = 0,
   speed = 0
  }
  faucet.last_drip_time = time()
 end
end

function draw_faucet_drip()
 if faucet.drip != nil and
  flr(faucet.drip.pos.y) <=
  faucet_end_pos.y then
  pset(faucet.drip.pos.x,
    faucet.drip.pos.y, 12)
 end
end
__gfx__
ffffffff5555555555555555555555555555555555555555ffffffffffffffff67776777ffff6777ffffffffffffffffffffffffffffffffffffffffffffffff
ffffffff5577777777777755777777777777777777777777ffffffffffffffff67776777ffff6777fffffffffffffffffffffffff66fffffffffffffffffffff
ff7ff7ff5577777777777755777777777010101010101077ffffff5fffffffff67776777ffff6777fffffffffffffffffffffff66fffffffffffffffffffffff
fff77fff575777777777757577777777111011d4d1101117fff5ff5fffffffff66666666ffff6666ffffffffffffffffffffff6fffffffffffffffffffffffff
fff77fff57577777777775757777777711011d646d110117fff5f5ffffffffff67776777ffff6777fffffffffffffffffffff6ffffffffffffffffffffffffff
ff7ff7ff577577777777577577777777011dd67467dd1107fff5f501ffffffff67776777ffff6777fffffffffffffffffffff6ffffffffffffffffffffffffff
ffffffff5775777777775775777777770116676476761107fff5151010ffffff67776777ffff6777fffffffffffffffffffff6ffffffffffff00000000000fff
ffffffff5775777777775775777777770104444444440107fff15101010fffff66666666ffff6666ffffffffffffffff6fff6fffffffffffff05555555550fff
ffffffff5777577777757775777777770104767467640107ff10501010101ffffffffffffffffffffffffffffffffff6f666fffffffffffff005555555550fff
ffff99ff5777577777757775777777770104666466640107f1010101010104fffffffffffffffffffffffffffffffff6fffffffffffffffff005555555550fff
fff99aaf577757777775777577777777010466646664010710101010101044fffffffffffffffffffffffffffffffff6fff66ffffffffffff005555555550fff
ff99aa9f577775777757777577777777017744444447010701010101010454fffffffffffffffffffffffffffffffff6ff6ffffffffffffff005555555550fff
f9aa9aaf577775777757777577777777777777777777777700101010104554ffffffffffff1111ffffffffffffffff6ff6ffffffffffffff0505555555550fff
fa9aaa9f577777577577777577777777777777777777777700010101048554fffffffffff12222111fffffffffff66fff6ffffffffffffff0505555555550fff
ffffffff577777577577777577777777777777777777777700000010457e4ffffffffffff11222222111fffffff6fffff6ffffffffffffff0505555555550fff
ffffffff5777777447777775444444444444444444444444000000045a754ffffffffffff11111222222111ffff6ffff6fffffffffffffff0500000000000fff
f5f6ffff5777777447777775ffffffff57777774ffffffff5000000455c4fffffffffffff111111112221221ffff6666ffffffffffffffff0505555555550fff
556e6ffe5777777447777775ffffffff57222774ffffffff5ff00004554ffffffff5dffff111111111112221ffffffffffffffffffffffff0505555555550fff
f66fffef5777777447777775ffffffff57288224fffffffff5ff000454fffffffffdffffff11121111112211ffffffffffffffffffffffff050555555550ffff
e66fffef577777744777777544444444572888820000000ff5ffff044fffffffffffffffff12212121112211ffffffffffffffffffffffff005555555550ffff
f566fffe57777774477777757777777757288a820505050fff55f846ffffffffffffffffff12221212122111ffffffffffffffffffffffff005555555000ffff
56666ffe577777744777777577777777572888820050500fffff516d6ffffffffffffffff111122121122111ffffffffffffffffffffffff000000000050ffff
e5666eef577777744777777577777777572822820505050fffff66d65ffffffffffffffff122211211222111ffffffffffffffffffffffff000555555050ffff
556fffff577777744777777555555555572822820050500fffff5665ffffffffffffffff122222211122111fffffffffffffffffffffffff050500500050ffff
ffffffff5777777447777775ffffffff572822820505050ffffff55fffffffffffffffff122222212122111fffffffffffffffffffffffff000500500050ffff
ffffffff5777777447777775ffffffff572822820050500fffffffffffffff6fffffffff11122212122111ffffffffffffffffffffffffff000555555050ffff
ffffffff5777777447777775ffffffff572822820505050ffffffffffffff5dffffffff122111221122111ffffffffffffffffffffffffff000500500000ffff
ffffffff5777777447777775ffffffff572828820050500ffffffffffffff5fffffffff122222111222111ffffffffffffffffffffffffff000500500050ffff
ffffffff5777755775577775ffffffff572888820505050fffffffffffffffffffff11112222212122111fffffffffffffffffffffffffff000555555050ffff
ffffffff5775577777755775ffffffff572888220000000fffffffffffffffffffff12221122121122111fffffffffffffffffffffffffff050000000000ffff
ffffffff5557777777777555ffffffff57282274fffffffffffffffffffffffffff12222221111122111ffffffffffffffffffffffffffff00ddddddddddffff
ffffffff5555555555555555ffffffff57227774fffffffffffffffffffffffffff11112222221122111ffffffffffffffffffffffffffff05ddddddddddffff
fffffffffffffffffffffffffffffffffffffffffffffffffffffffffffffffffff11211122221222111ffffffffffffffffffffffffffff54ddddddddddffff
fffffffffffffffffffffffffffffffffffffffffffffffffffffffffffffffffff1212121112222111fffffffffffffffffffffffffffff54ddddddddddffff
fffffffffffffffffffffffffffffffffffffffffffffffffffffffffffffffffff1111212121122111fffffffffffffffffffffffffffff44ddddddddddffff
ffffffffffffffffffffffffffffffffffffffffffffffffffffffffffffffffffffff111121211111ffffffffffffffffffffffffffffff44ddddddddddffff
fffffffffffffffffffffffffffffffffffffffffffffffffffffffffffffffffffffffff112121111ffffffffffffffffffffffffffffff45ddddddddddffff
fffffffffffffffffffffffffffffffffffffffffffffffffffffffffffffffffffffffffff111211fffffffffffffffffffffffffffffff54ddddddddddffff
ffffffffffffffffffffffffffffffffffffffffffffffffffffffffffffffffffffffffffffff111fffffffffffffffffffffffffffffff54ddddddddddffff
ffffffffffffffffffffffffffffffffffffffffffffffffffffffffffffffffffffffffffffffffffffffffffffffffffffffffffffffff44ddddddddddffff
ffffffffffffffffffffffffffffffffffffffffffffffffffffffffffffffffffffffffffffffffffffffffffffffffffffffffffffffff44d77777777dffff
ffffffffffffffffffffffffffffffffffffffffffffffffffffffffffffffffffffffffffffffffffffffffffffffffffffffffffffffff45d76666667dffff
ffffffffffffffffffffffffffffffffffffffffffffffffffffffffffffffffffffffffffffffffffffffffffffffffffffffffffffffff54d76666667dffff
ffffffffffffffffffffffffffffffffffffffffffffffffffffffffffffffffffffffffffffffffffffffffffffffffffffffffffffffff54d76666667dffff
ffffffffffffffffffffffffffffffffffffffffffffffffffffffffffffffffffffffffffffffffffffffffffffffffffffffffffffffff44d76666667dffff
ffffffffffffffffffffffffffffffffffffffffffffffffffffffffffffffffffffffffffffffffffffffffffffffffffffffffffffffff44d77777755dffff
ffffffffffffffffffffffffffffffffffffffffffffffffffffffffffffffffffffffffffffffffffffffffffffffffffffffffffffffff45d77777575dffff
ffffffffffffffffffff111111fffffffff111111fffffffffffffffffffffffffffffffffffffffffffffffffffffffffffffffffffffff54d76666567dffff
ffffffffffffffffffff111111fffffffff111111fffffffffffffffffffffffffffffffffffffffffffffffffffffffffffffffffffffff54d76666667dffff
ffffffffffff4444444444444444444444444444444444444fffffffffffffffffffffffffffffffffffffffffffffffffffffffffffffff44d76666667dffff
fffffffffff54455555555555555555555555555555555544fffffffffffffffffffffffffffffffffffffffffffffffffffffffffffffff44d76666667dffff
fffffffffff54544444444444444444444444444444444454fffffffffffffffffffffffffffffffffffffffffffffffffffffffffffffff44d77777777dffff
fffffffffff54544444444444444444444444444444444454ffffffffffffffffffffffffffffffffffffdddddddddddddddddddddddddddddddddddddddffff
fffffffffff54544444444444444344744444444444444454fffffffffffffffffffffffffffffffffff5dddddddddddddddddddddddddddddddddddddddffff
fffffffffff54544444444444444437974444444444444454fffffffffffffffffffffffffffffffffff5dddddddddddddddddddddddddddddddddddddddffff
fffffffffff5454444444444444473b744444444444444454fffffffffffffffffffffffffffffffffff4dddddddddddddddddddddddddddddddddddddddffff
fffffffffff5454444444444444797b374444444444444454fffffffffffffffffffffffffffffffffff4dddddddddddddddddddddddddddddddddddddddffff
ffffffff11f54544444444444444733797444444444444454f11ffffffffffffffffffffffffffffffff4dddddddddddddddddddddddddddddddddddddddffff
ffffffff111545444444444444443b3b74444444444444454111ffffffffffffffffffffffffffffffff4dddddddddddddddddddddddddddddddddddddddffff
ffffffff11d54544444444444444447344444444444444454d11ffffffffffffffffffffffffffffffff4dddddddddddddddddddddddddddddddddddddddffff
ffffffff11d54544444444444444477644444444444444454d11ffffffffffffffffffffffffffffffff4dddddddddddddddddddddddddddddddddddddddffff
ffffffff11d54544444444444444444444444444444444454d11ffffffffffffffffffffffffffffffff454444444444444444444444444444444444445fffff
ffffffff11d54544444444444444444444444444444444454d11ffffffffffffffffffffffffffffffff54444444444444444444444444444444444445ffffff
fffffffff115454444444444444444444444444444444445411fffffffffffffffffffffffffffffffff5444444444444444444444444444444444445fffffff
fffffffff1f54544444444444444444444444444444444454f1fffffffffffffffffffffffffffffffffffffffffffffffffffffffffffffffffffffffffffff
fffffffffff54544444444444444444444444444444444454fffffffffffffffffffffffffffffffffffffffffffffffffffffffffffffffffffffffffffffff
fffffffffff54544444444444444444444444444444444454fffffffffffffffffffffffffffffffffffffffffffffffffffffffffffffffffffffffffffffff
fffffffffff54544444444444444444444444444444444454fffffffffffffffffffffffffffffffffffffffffffffffffffffffffffffffffffffffffffffff
fffffffffff54455555511111155555555555551155555544fffffffffffffffffffffffffffffffffffffffffffffffffffffffffffffffffffffffffffffff
fffffffffff54444444414444144444444411114144444444fffffffffffffffffffffffffffffffffffffffffffffffffffffffffffffffffffffffffffffff
ffffffffffff555555551111115555555551555115555555ffffffffffffffffffffffffffffffffffffffffffffffffffffffffffffffffffffffffffffffff
ffffffffffffffff00ff1dddd1fffffff1d1111d1ff00fffffffffffffffffffffffffffffffffffffffffffffffffffffffffffffffffffffffffffffffffff
ffffffffffffffff00ff111111fffffff1f1ddd11ff00fffffffffffffffffffffffffffffffffffffffffffffffffffffffffffffffffffffffffffffffffff
ffffffffffffffffffff1ffff1fffffffff1111f1fffffffffffffffffffffffffffffffffffffffffffffffffffffffffffffffffffffffffffffffffffffff
ffffffffffffffffffff1ffff1fffffffff1ffff1fffffffffffffffffffffffffffffffffffffffffffffffffffffffffffffffffffffffffffffffffffffff
fffffffffffffffffffffffffffffffffff1ffffffffffffffffffffffffffffffffffffffffffffffffffffffffffffffffffffffffffffffffffffffffffff
ffffffffffffffffffffffffffffffffffffffffffffffffffffffffffffffffffffffffffffffffffffffffffffffffffffffffffffffffffffffffffffffff
ffffffffffffffffffffffffffffffffffffffffffffffffffffffffffffffffffffffffffffffffffffffffffffffffffffffffffffffffffffffffffffffff
ffffffffffffffffffffffffffffffffffffffffffffffffffffffffffffffffffffffffffffffffffffffffffffffffffffffffffffffffffffffffffffffff
ffffffffffffffffffffffffffffffffffffffffffffffffffffffffffffffffffffffffffffffffffffffffffffffffffffffffffffffffffffffffffffffff
ffffffff00000000ffffffffffffffffffffffffffffffffffffffffffffffffffffffffffffffffffffffffffffffffffffffffffffffffffffffffffffffff
ffffffff00000000ffffffffffffffffffffffffffffffffffffffffffffffffffffffffffffffffffffffffffffffffffffffffffffffffffffffffffffffff
ffffffff00000000fffffffffffff00fffffffffffffffffffffffffffffffffffffffffffffffffffffffffffffffffffffffffffffffffffffffffffffffff
ffffffff0000000000000000ffff00000fffffffffffffffffffffffffffffffffffffffffffffffffffffffffffffffffffffffffffffffffffffffffffffff
ffffffff0000000000000000fff0000000ffffffffffffffffffffffffffffffffffffffffffffffffffffffffffffffffffffffffffffffffffffffffffffff
ffffffff0000000000000000ff000000000fffffffffffffffffffffffffffffffffffffffffffffffffffffffffffffffffffffffffffffffffffffffffffff
ffffffff0000000000000000f00000000000ffffffffffffffff000000000000ffffffffffffffffffffffffffffffffffffffffffffffffffffffffffffffff
ffffffff00000000000000000000000000000fffffffffffffff000000000000ffffffffffffffffffffffffffffffffffffffffffffffffffffffffffffffff
fffffffffffffffffffffffff00000000000ffffffffffffffff0000fffffffff0ffffffffffffffffffffffffffffffffffffffff0fffffffffffffffffffff
fffffffffffffffffffffffffff00000000ffffffff00fffffff0000ffffffffffffffffffffffffffffffffffffffffffffffffffffffffffffffffffffffff
ffffffffffffffffffffffffffff000000fffffffff0ffffffff0000ffffffffffffffffffffffffffffffffffffffffffffffffffffffffffffffffffffffff
ffffffffffffffffffffffffffffff000fffffffffffffffffff0000ffffffffffffffffffffffffffffffffffffffffffffffffffffffffffffffffffffffff
ffffffffffffffffffffffffffffff00ffffffffffffffffffff0000ffffffffffffffffffffffffffffffffffffffffffffffffffffffffffffffffffffffff
fffffffffffffffffffffffffffff0000fffffffffffffffffff0000ffffffffffffffffffffffffffffffffffffffffffffffffffffffffffffffffffffffff
ffffffffffffffffffffffffffff00000fffffffffffffffffff0000ffffffffffffffffffffffffffffffffffffffffffffffffffffffffffffffffffffffff
ffffffffffffffffffffffffffff0000ffffffffffffffffffff0000ffffffffffffffffffffffffffffffffffffffffffffffffffffffffffffffffffffffff
fffffffffffffffffffffffffffff00fffffffffffffffffffffffffffffffffffffffff00fffffffffffffff0fffffffff00fffffffffffffffffffffffffff
ffffffffffffffffffffffffffffffffffffff0fffffffffffffffffffffffffffffffffffffffffffffffffffffffffffffffffffffffffffffffffffffffff
fffffffffffffffffffffffffffffffffffff00fffffffffffffffffffffffffffffffffffff0ffff0ffffffffffffff0fffffffffffffffffffffffffffffff
fffffffffffffffffffffffffffffffffffff0fffffffffffffffffffffffffffffffffffffffffffffffffffff0ffffffffffffffffffffffffffffffffffff
ffffffffffffffffffffffffffffffffffffffffffffffffffffffffffffffffffffffffffffffffffffffffffffffffffffffffffffffffffffffffffffffff
ffffffffffffffffffffffffffffffffffffffffffffffffffffffffffffffffffffffffffffffffffffffffffffffffffffffffffffffffffffffffffffffff
ffffffffffffffffffffffffffffffffffffffffffffffffffffffffffffffffffffffffffffffffffffffffffffffffffffffffffffffffffffffffffffffff
ffffffffffffffffffffffffffffffffffffffffffffffffffffffffffffffffffffffffffffffffffffffffffffffffffffffffffffffffffffffffffffffff
77777777ffffffffffffffffffffffffffffffffffffffffffffffffffffffffffffffffffffffffffffffffffffffffffffffffffffffffffffffffffffffff
77777777ffffffffffffffffffffffffffffffffffffffffffffffffffffffffffffffffffffffffffffffffffffffffffffffffffffffffffffffffffffffff
77777777ffffffffffffffffffffffffffffffffffffffffffffffffffffffffffffffffffffffffffffffffffffffffffffffffffffffffffffffffffffffff
77777777ffffffffffffffffffffffffffffffffffffffffffffffffffffffffffffffffffffffffffffffffffffffffffffffffffffffffffffffffffffffff
77777777ffffffffffffffffffffffffffffffffffffffffffffffffffffffffffffffffffffffffffffffffffffffffffffffffffffffffffffffffffffffff
77777777ffffffffffffffffffffffffffffffffffffffffffffffffffffffffffffffffffffffffffffffffffffffffffffffffffffffffffffffffffffffff
77777777ffffffffffffffffffffffffffffffffffffffffffffffffffffffffffffffffffffffffffffffffffffffffffffffffffffffffffffffffffffffff
77777777ffffffffffffffffffffffffffffffffffffffffffffffffffffffffffffffffffffffffffffffffffffffffffffffffffffffffffffffffffffffff
fffffffffffffffffffffffffffffffffffefffffffffffffffffffffffeffffffffffffff5f5fffff5f5fffffffffffffffffffffffffffffffffffffffffff
ffffffffffffffefffffffeffffffffffffefffffffeffffff5e5ffffffeffffff5f5fffff555fffff555fffff555fffffffffffffffffffffffffffffffffff
efffffefffff5550ffe55550fee555effffefffffffeffffff555fffff555fffff555fffff555fffff555fffff555fffffffffffffffffffffffffffffffffff
fee55550ffe5555ffef5555feff55550ff555fffff555fffff555fffff555fffff555fffff555fffff555fffff555fffffffffffffffffffffffffffffffffff
fff555ffeef5ffffef5fffffffffff5fff555fffffe5efffffe5efffff555fffff555fffff555fffff5e5fffff5e5fffffffffffffffffffffffffffffffffff
ffffffffffffffffffffffffffffffffffe5efffff505fffff505fffffe5efffff5e5fffff5e5fffff5e5fffff5e5fffffffffffffffffffffffffffffffffff
ffffffffffffffffffffffffffffffffff505fffffffffffffffffffff505ffffffefffffffeffffff5e5ffffffeffffffffffffffffffffffffffffffffffff
ffffffffffffffffffffffffffffffffffffffffffffffffffffffffff5f5ffffffffffffffefffffffeffffffffffffffffffffffffffffffffffffffffffff
fffefefffffefefffffefeffffffffffffffffffffffffffffffffffffffffffffffffffffffffffffffffffffffffffffffffffffffffffffffffffffffffff
ffff50ffffff50ffffff0ffffffefeffffffffffffffffffffffffffffffffffffffffffffffffffffffffffffffffffffffffffffffffffffffffffffffffff
fff55ffffff559fffff59ffffff59fffffffffffffffffffffffffffffffffffffffffffffffffffffffffffffffffffffffffffffffffffffffffffffffffff
eff55fffeff55fffeff55fffeff55fffffffffffffffffffffffffffffffffffffffffffffffffffffffffffffffffffffffffffffffffffffffffffffffffff
fee55ffffee55ffffee55ffffee55fffffffffffffffffffffffffffffffffffffff9fffffffffffffffffffffffffffffffffffffffffffffffffffffffffff
ffffffffffffffffffffffffffffffffffffffffffff9ffffff99ffffff999fffff999ffffffffffffffffffffffffffffffffffffffffffffffffffffffffff
ffffffffffffffffffffffffffffffffffffffffffffffffffffffffffffffffffffffffffffffffffffffffffffffffffffffffffffffffffffffffffffffff
ffffffffffffffffffffffffffffffffffffffffffffffffffffffffffffffffffffffffffffffffffffffffffffffffffffffffffffffffffffffffffffffff
__gff__
0000000000000000000001000000010000000000000000000000010000010100000000000000000000000000010000000000000000000000000002010102020000000000000000000000000000000000000000000000000000000000000000000000000000000000000000000000000000000000000000000000000000000000
0000000000000000000000000000000000000000000000000000000000000000000000000000000000000000000000000000000000000000000000000000000000000000000000000000000000000000000000000000000000000000000000000000000000000000000000000000000000000000000000000000000000000000
__map__
0103030405030303030303040503030201030304050303030303030405030e0fff01ffffffffffffffffffffffffffffffffffffffffffffffffffffffffffffffffffffffffffffffffffffffffffffffffffffffffffffffffffffffffffffffffffffffffffffffffffffffffffffffffffffffffffffffffffffffffffff
1113131415131313131313141513131211060714151313131313131415131e1fffffffffffffffffffffffffffffffffffffffffffffffffffffffffffffffffffffffffffffffffffffffffffffffffffffffffffffffffffffffffffffffffffffffffffffffffffffffffffffffffffffffffffffffffffffffffffffffff
21ffff18ffffffffffff09080808082221161718191affffffffffffffff2e2fffffffffffffffffffffffffffffffffffffffffffffffffffffffffffffffffffffffffffffffffffffffffffffffffffffffffffffffffffffffffffffffffffffffffffffffffffffffffffffffffffffffffffffffffffffffffffffffff
21ff0c0dffffffffffff09080808082221262728292affffffffffffffff3e3fffffffffffffffffffffffffffffffffffffffffffffffffffffffffffffffffffffffffffffffffffffffffffffffffffffffffffffffffffffffffffffffffffffffffffffffffffffffffffffffffffffffffffffffffffffffffffffffff
211b1cffffffffffffff09080808082221363738393affffffffffffffff4e4fffffffffffffffffffffffffffffffffffffffffffffffffffffffffffffffffffffffffffffffffffffffffffffffffffffffffffffffffffffffffffffffffffffffffffffffffffffffffffffffffffffffffffffffffffffffffffffffff
212bffffffffffffffff0908080808222146ff48494affffffffffffffff5e5fffffffffffffffffffffffffffffffffffffffffffffffffffffffffffffffffffffffffffffffffffffffffffffffffffffffffffffffffffffffffffffffffffffffffffffffffffffffffffffffffffffffffffffffffffffffffffffffff
21ffffffffffffffffff09080808082221ffffffffffffffffff6a6b6c6d6e6fffffffffffffffffffffffffffffffffffffffffffffffffffffffffffffffffffffffffffffffffffffffffffffffffffffffffffffffffffffffffffffffffffffffffffffffffffffffffffffffffffffffffffffffffffffffffffffffff
21ffffffffffffffffff09080808082221ffffffffffffffffff7a7b7c7d7e7fffffffffffffffffffffffffffffffffffffffffffffffffffffffffffffffffffffffffffffffffffffffffffffffffffffffffffffffffffffffffffffffffffffffffffffffffffffffffffffffffffffffffffffffffffffffffffffffff
21ffffffffffffffffffffffffffff2221ffffffffffffffffffffffffffff22ffffffffffffffffffffffffffffffffffffffffffffffffffffffffffffffffffffffffffffffffffffffffffffffffffffffffffffffffffffffffffffffffffffffffffffffffffffffffffffffffffffffffffffffffffffffffffffffff
21ffffffffffffffffffffffffffff2221ffffffffffffffffffffffffffff22ffffffffffffffffffffffffffffffffffffffffffffffffffffffffffffffffffffffffffffffffffffffffffffffffffffffffffffffffffffffffffffffffffffffffffffffffffffffffffffffffffffffffffffffffffffffffffffffff
21ffffffffffffffff51ffffffff562221ffffffffffffffff51525354555622ffffffffffffffffffffffffffffffffffffffffffffffffffffffffffffffffffffffffffffffffffffffffffffffffffffffffffffffffffffffffffffffffffffffffffffffffffffffffffffffffffffffffffffffffffffffffffffffff
21ffffffffffffffffffffffffffff2221ffffffffffffffff61626364656622ffffffffffffffffffffffffffffffffffffffffffffffffffffffffffffffffffffffffffffffffffffffffffffffffffffffffffffffffffffffffffffffffffffffffffffffffffffffffffffffffffffffffffffffffffffffffffffffff
2425ffffffffffffffffffffffffff2224ffffffffffffffff71727374757622ffffffffffffffffffffffffffffffffffffffffffffffffffffffffffffffffffffffffffffffffffffffffffffffffffffffffffffffffffffffffffffffffffffffffffffffffffffffffffffffffffffffffffffffffffffffffffffffff
3435ffffffffffffffffffffffffff2234ffffffffffffffff81828384858622ffffffffffffffffffffffffffffffffffffffffffffffffffffffffffffffffffffffffffffffffffffffffffffffffffffffffffffffffffffffffffffffffffffffffffffffffffffffffffffffffffffffffffffffffffffffffffffffff
21ffffffffffffffffffffffffffff2221ffffffffffffffff91929394959622ffffffffffffffffffffffffffffffffffffffffffffffffffffffffffffffffffffffffffffffffffffffffffffffffffffffffffffffffffffffffffffffffffffffffffffffffffffffffffffffffffffffffffffffffffffffffffffffff
3123232323232323232323232323233231232323232323232323232323232332ffffffffffffffffffffffffffffffffffffffffffffffffffffffffffffffffffffffffffffffffffffffffffffffffffffffffffffffffffffffffffffffffffffffffffffffffffffffffffffffffffffffffffffffffffffffffffffffff
a1a1a1a1a1a1a1a1a1a1a1a1a1a1a1a1ffffffffffffffffffffffffffffffffffffffffffffffffffffffffffffffffffffffffffffffffffffffffffffffffffffffffffffffffffffffffffffffffffffffffffffffffffffffffffffffffffffffffffffffffffffffffffffffffffffffffffffffffffffffffffffffff
a1a1a1a1a1a1a1a1a1a1a1a1a1a1a1a1ffffffffffffffffffffffffffffffffffffffffffffffffffffffffffffffffffffffffffffffffffffffffffffffffffffffffffffffffffffffffffffffffffffffffffffffffffffffffffffffffffffffffffffffffffffffffffffffffffffffffffffffffffffffffffffffff
a1a3a4d0ffd0d0d0d0d0d0d0d0d0a1a1ffffffffffffffffffffffffffffffffffffffffffffffffffffffffffffffffffffffffffffffffffffffffffffffffffffffffffffffffffffffffffffffffffffffffffffffffffffffffffffffffffffffffffffffffffffffffffffffffffffffffffffffffffffffffffffffff
a1b3b4b5ffffd0d0d0d0d0d0d0d0a1a1ffffffffffffffffffffffffffffffffffffffffffffffffffffffffffffffffffffffffffffffffffffffffffffffffffffffffffffffffffffffffffffffffffffffffffffffffffffffffffffffffffffffffffffffffffffffffffffffffffffffffffffffffffffffffffffffff
a1c3c4ffffffd0d0d0d0d0d0d0d0a1a1ffffffffffffffffffffffffffffffffffffffffffffffffffffffffffffffffffffffffffffffffffffffffffffffffffffffffffffffffffffffffffffffffffffffffffffffffffffffffffffffffffffffffffffffffffffffffffffffffffffffffffffffffffffffffffffffff
a1d0d0ffffd0d0d0d0d0d0d0d0d0a1a1ffffffffffffffffffffffffffffffffffffffffffffffffffffffffffffffffffffffffffffffffffffffffffffffffffffffffffffffffffffffffffffffffffffffffffffffffffffffffffffffffffffffffffffffffffffffffffffffffffffffffffffffffffffffffffffffff
a1d0d0d0d0d0d0d0d0d0a6a7a7a7a1a1ffffffffffffffffffffffffffffffffffffffffffffffffffffffffffffffffffffffffffffffffffffffffffffffffffffffffffffffffffffffffffffffffffffffffffffffffffffffffffffffffffffffffffffffffffffffffffffffffffffffffffffffffffffffffffffffff
a1d0d0d0d0d0d0d0d0d0b6a1a1a1a1a1ffffffffffffffffffffffffffffffffffffffffffffffffffffffffffffffffffffffffffffffffffffffffffffffffffffffffffffffffffffffffffffffffffffffffffffffffffffffffffffffffffffffffffffffffffffffffffffffffffffffffffffffffffffffffffffffff
a1d0d0d0d0d0d0d0d0d0d0d0d0d0d0a1ffffffffffffffffffffffffffffffffffffffffffffffffffffffffffffffffffffffffffffffffffffffffffffffffffffffffffffffffffffffffffffffffffffffffffffffffffffffffffffffffffffffffffffffffffffffffffffffffffffffffffffffffffffffffffffffff
a1d0d0d0d0d0d0d0d0d0d0d0d0d0d0a1ffffffffffffffffffffffffffffffffffffffffffffffffffffffffffffffffffffffffffffffffffffffffffffffffffffffffffffffffffffffffffffffffffffffffffffffffffffffffffffffffffffffffffffffffffffffffffffffffffffffffffffffffffffffffffffffff
a1d0d0d0d0d0d0d0d0d0d0d0d0d0d0a1ffffffffffffffffffffffffffffffffffffffffffffffffffffffffffffffffffffffffffffffffffffffffffffffffffffffffffffffffffffffffffffffffffffffffffffffffffffffffffffffffffffffffffffffffffffffffffffffffffffffffffffffffffffffffffffffff
a1d0d0d0d0d0d0d0d0ffffffffffd0a1ffffffffffffffffffffffffffffffffffffffffffffffffffffffffffffffffffffffffffffffffffffffffffffffffffffffffffffffffffffffffffffffffffffffffffffffffffffffffffffffffffffffffffffffffffffffffffffffffffffffffffffffffffffffffffffffff
a1d0d0d0d0d0d0d0d0ffffffffffffa1ffffffffffffffffffffffffffffffffffffffffffffffffffffffffffffffffffffffffffffffffffffffffffffffffffffffffffffffffffffffffffffffffffffffffffffffffffffffffffffffffffffffffffffffffffffffffffffffffffffffffffffffffffffffffffffffff
a1d0d0d0d0d0d0d0d0b8b9babbbcbda1ffffffffffffffffffffffffffffffffffffffffffffffffffffffffffffffffffffffffffffffffffffffffffffffffffffffffffffffffffffffffffffffffffffffffffffffffffffffffffffffffffffffffffffffffffffffffffffffffffffffffffffffffffffffffffffffff
a1d0d0d0d0d0d0d0d0d0c9cacbcc96a1ffffffffffffffffffffffffffffffffffffffffffffffffffffffffffffffffffffffffffffffffffffffffffffffffffffffffffffffffffffffffffffffffffffffffffffffffffffffffffffffffffffffffffffffffffffffffffffffffffffffffffffffffffffffffffffffff
a1a2a2a2a2a2a2a2a2a2a2a2a2a2a2a1ffffffffffffffffffffffffffffffffffffffffffffffffffffffffffffffffffffffffffffffffffffffffffffffffffffffffffffffffffffffffffffffffffffffffffffffffffffffffffffffffffffffffffffffffffffffffffffffffffffffffffffffffffffffffffffffff
